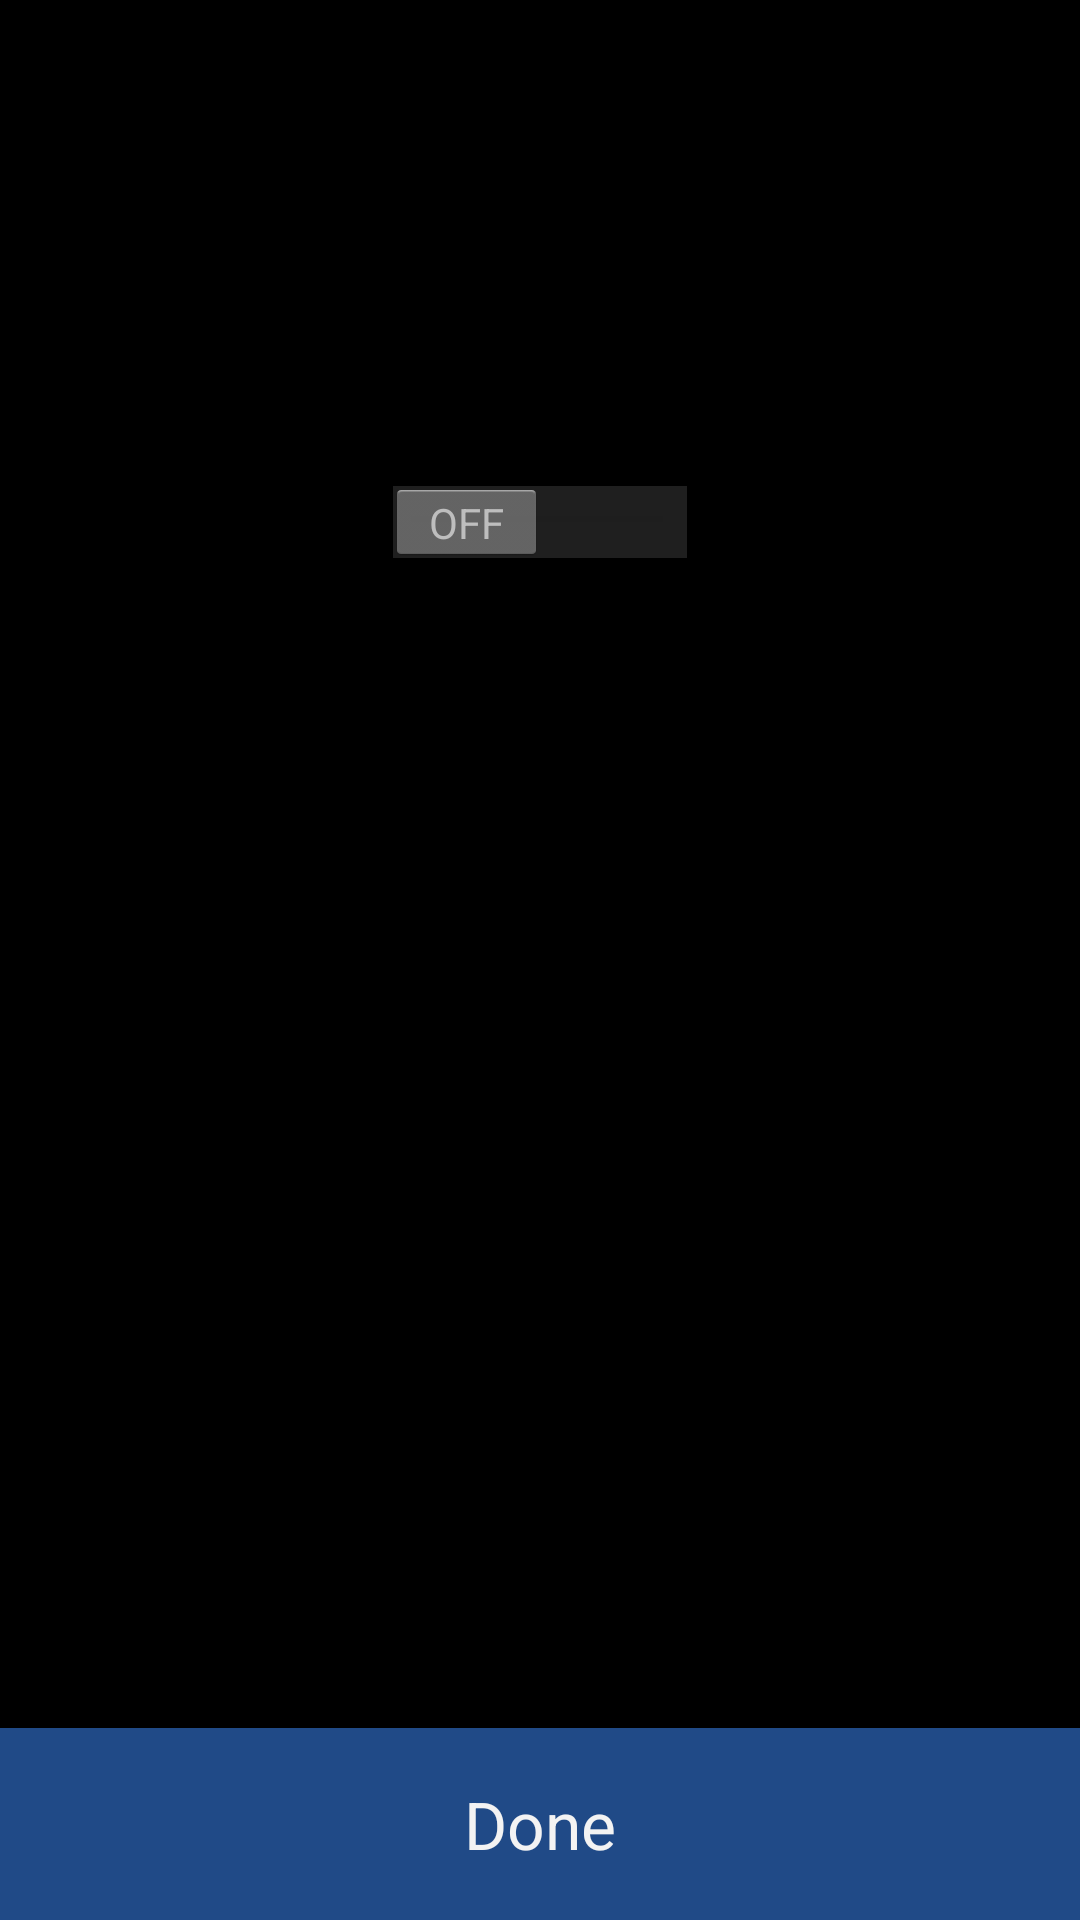

This screen was rendered from an Android layout file. Write that file and the resources it references.
<!-- AndroidManifest.xml: application theme AppTheme -->
<!-- res/layout/relay.xml -->
<RelativeLayout xmlns:android="http://schemas.android.com/apk/res/android"
    xmlns:tools="http://schemas.android.com/tools"
    android:layout_width="match_parent"
    android:layout_height="match_parent" >
    
    <Switch
        android:id="@+id/relay_switch"
        android:layout_width="wrap_content"
        android:layout_height="wrap_content"
        android:layout_alignParentTop="true"
        android:layout_centerHorizontal="true"
        android:layout_marginTop="160dp" />
    
    <Button
        android:id="@+id/done_button"
        android:layout_width="match_parent"
        android:layout_height="64dp"
        android:layout_alignParentBottom="true"
        android:background="#204a87"
        android:clickable="true"
        android:gravity="center"
        android:onClick="addTask"
        android:text="Done"
        android:textAppearance="?android:attr/textAppearanceLarge" />

</RelativeLayout>
<!-- resources referenced by this layout -->
<resources>
  <style name="AppTheme" parent="AppBaseTheme">
          
      </style>
  <style name="AppBaseTheme" parent="android:Theme.Holo">
          
      </style>
</resources>
